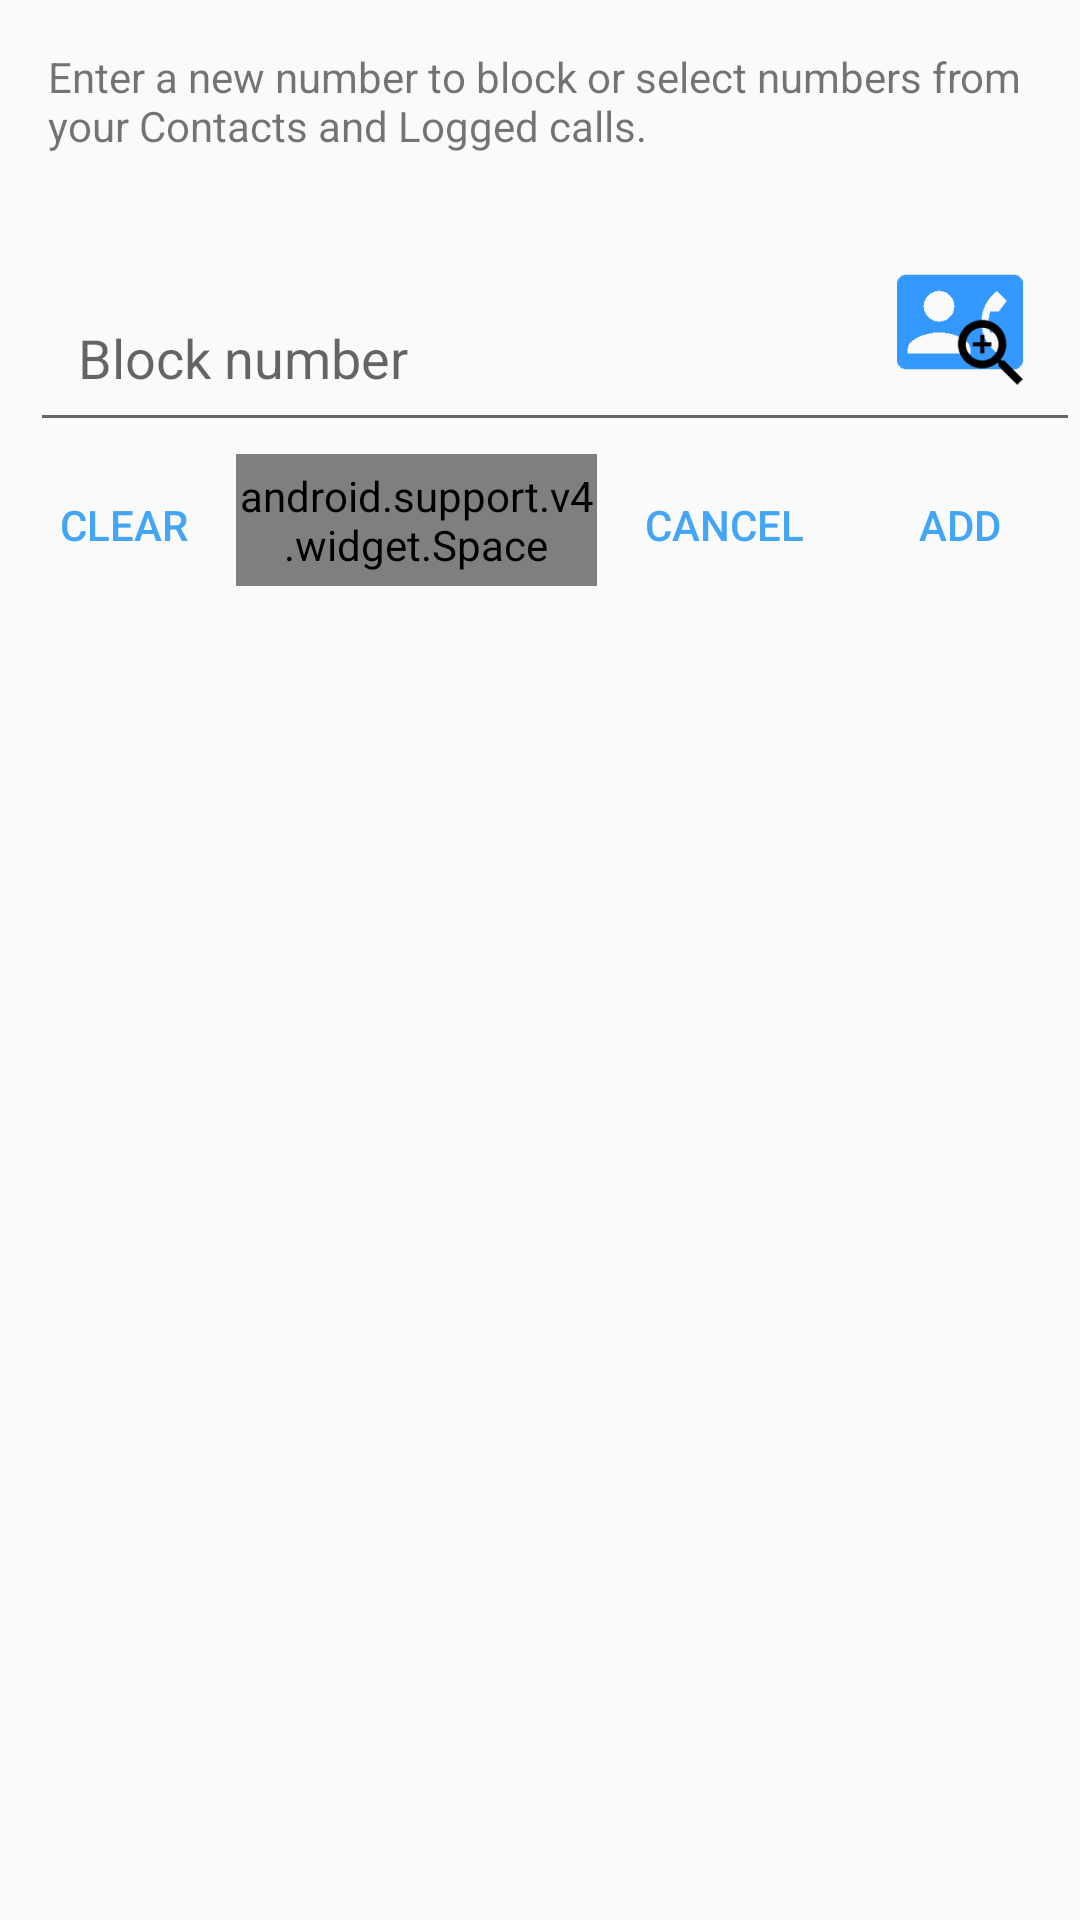

Reconstruct the res/layout file that produces this screen, plus the resources it refers to.
<!-- AndroidManifest.xml: application theme AppTheme -->
<!-- res/layout/fragment_dialog_add_to_blacklist.xml -->
<?xml version="1.0" encoding="utf-8"?>
<LinearLayout xmlns:android="http://schemas.android.com/apk/res/android"
    android:layout_width="match_parent"
    android:layout_height="wrap_content"
    android:orientation="vertical"
    android:weightSum="1">

    <TextView
        android:layout_width="wrap_content"
        android:layout_height="wrap_content"
        android:padding="@dimen/fab_margin"
        android:text="@string/text_description" />

    <FrameLayout
        android:layout_width="match_parent"
        android:layout_height="wrap_content">

        <EditText
            android:id="@+id/edit_newPhone"
            android:layout_width="match_parent"
            android:layout_height="wrap_content"
            android:layout_gravity="bottom"
            android:layout_marginLeft="10dp"
            android:layout_marginRight="10dp"
            android:layout_marginStart="10dp"
            android:hint="@string/hint"
            android:inputType="phone"
            android:padding="@dimen/fab_margin"
            android:textColor="@color/primary" />

        <ImageButton
            android:id="@+id/btn_block_contact"
            android:layout_width="wrap_content"
            android:layout_height="wrap_content"
            android:layout_gravity="end|right"
            android:background="@drawable/icon_button_background"
            android:contentDescription="@string/text_description"
            android:padding="@dimen/fab_margin"
            android:src="@drawable/ic_contact_phone_black_24dp" />
    </FrameLayout>

    <LinearLayout
        android:layout_width="match_parent"
        android:layout_height="wrap_content"
        android:orientation="horizontal"
        android:padding="4dp">

        <Button
            android:id="@+id/btn_DeleteAll"
            style="?android:attr/buttonBarButtonStyle"
            android:layout_width="wrap_content"
            android:layout_height="36dp"
            android:layout_margin="4dp"
            android:text="@string/clear"
            android:textColor="@color/primary" />

        <android.support.v4.widget.Space
            android:layout_width="0dp"
            android:layout_height="match_parent"
            android:layout_weight="1" />


        <Button
            android:id="@+id/btn_cancel"
            style="?android:attr/buttonBarButtonStyle"
            android:layout_width="wrap_content"
            android:layout_height="36dp"
            android:layout_margin="4dp"
            android:text="@string/cancel"
            android:textColor="@color/primary" />

        <Button
            android:id="@+id/btn_newPhone"
            style="?android:attr/buttonBarButtonStyle"
            android:layout_width="wrap_content"
            android:layout_height="36dp"
            android:layout_margin="4dp"
            android:text="@string/add"
            android:textColor="@color/primary" />


    </LinearLayout>


</LinearLayout>
<!-- resources referenced by this layout -->
<resources>
  <color name="primary">#42A5F5</color>
  <dimen name="fab_margin">16dp</dimen>
  <!-- drawable ic_contact_phone_black_24dp: png bitmap (drawable-hdpi, 1689 bytes) -->
  <!-- drawable icon_button_background (drawable) -->
  <?xml version="1.0" encoding="utf-8"?>
  <selector xmlns:android="http://schemas.android.com/apk/res/android">
      <item android:state_pressed="true">
          <shape android:shape="oval">
              <size android:width="40dp" android:height="40dp" />
              <solid android:color="#9091b3cf" />
          </shape>
      </item>
      <item android:state_focused="true">
          <shape android:shape="oval">
              <size android:width="40dp" android:height="40dp" />
              <solid android:color="#30999999" />
          </shape>
      </item>
      <item>
          <shape android:shape="oval">
              <size android:width="40dp" android:height="40dp" />
              <solid android:color="#00ffffff" />
          </shape>
      </item>
  </selector>
  <string name="add">Add</string>
  <string name="cancel">Cancel</string>
  <string name="clear">Clear</string>
  <string name="hint">Block number</string>
  <string name="text_description">Enter a new number to block or select numbers from your Contacts and Logged calls.</string>
  <style name="AppTheme" parent="Theme.AppCompat.Light.NoActionBar">
          
          <item name="android:actionBarStyle">@style/MyActionBar</item>
          <item name="colorPrimary">@color/primary</item>
          <item name="colorPrimaryDark">@color/primary_dark</item>
          <item name="colorAccent">@color/accent</item>
      </style>
  <style name="MyActionBar">
          <item name="android:background">@android:color/white</item>
          <item name="android:textColor">@color/primary_dark</item>
  
      </style>
  <color name="primary_dark">#2A81C8</color>
  <color name="accent">#00C37B</color>
</resources>
